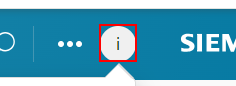
Task: VM_Substitute_04_ShowBOMItemSubstitutesForSelectedParts
Workflow: AWC_SignOut

Step 1: click on the button 'i'
